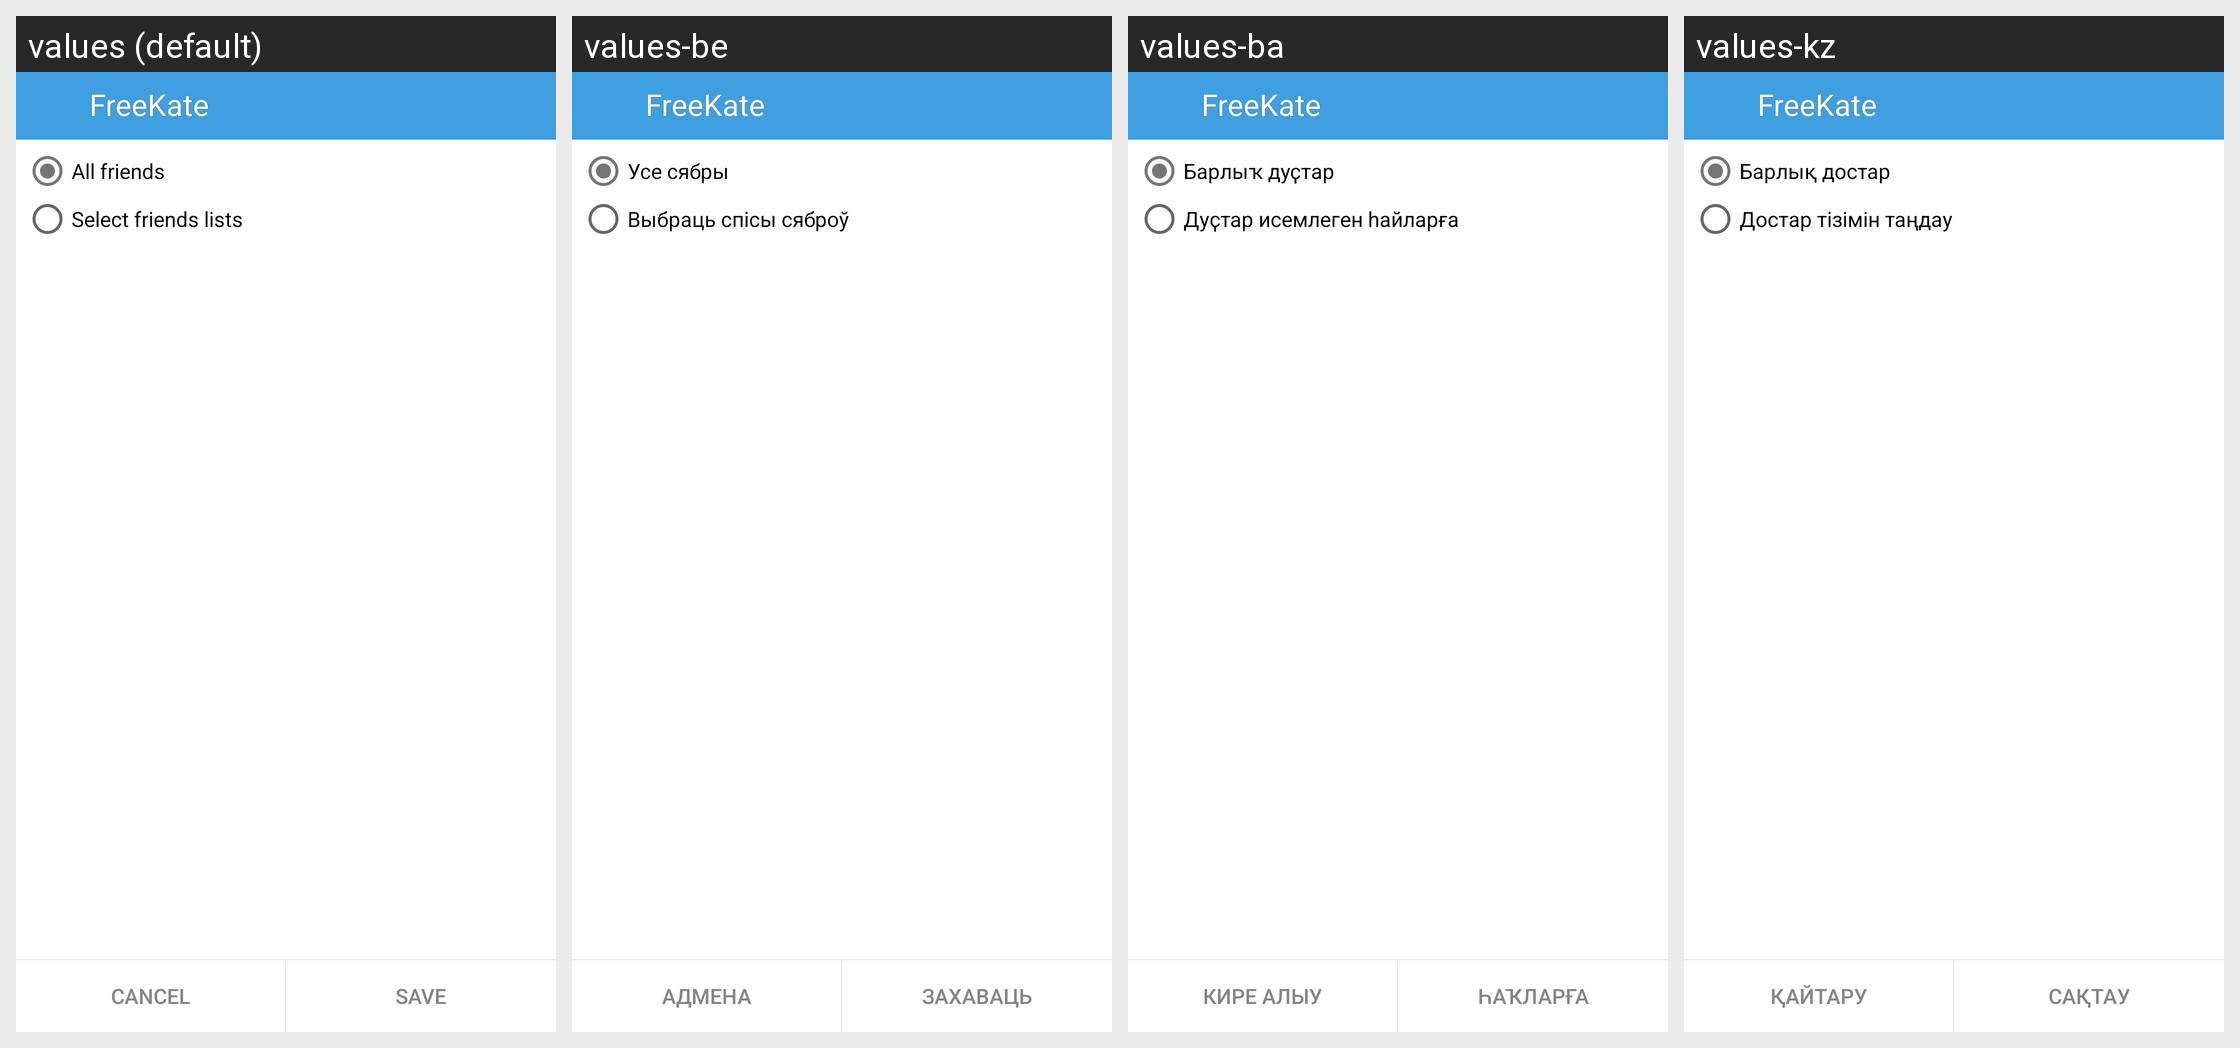

The Android screen above is rendered under several locales of the same app. Produce the string resources it draws, with the default and per-locale values.
Android screen res/layout/sync_selection.xml rendered under 4 locales, left to right: values (default), values-be, values-ba, values-kz. Device: Nexus 5 (rendered at 1080×1920; each locale shown at half size, 540×960, under a caption strip naming it); theme KateLight.
Other locales in the repository, not shown: values-it, values-kk, values-pt, values-ru, values-tr, values-tt, values-uk.
Strings drawn on this screen, with the default value and each locale's value (text and hints the layout hard-codes, and strings that could not be matched under every locale, appear in the picture but are not listed):

label_all_friends
  values: All friends
  values-be: Усе сябры
  values-ba: Барлыҡ дуҫтар
  values-kz: Барлық достар

label_select_friends_lists
  values: Select friends lists
  values-be: Выбраць спісы сяброў
  values-ba: Дуҫтар исемлеген һайларға
  values-kz: Достар тізімін таңдау

app_name
  values: FreeKate
  values-be: FreeKate  [not translated; the default value is used]
  values-ba: FreeKate  [not translated; the default value is used]
  values-kz: FreeKate  [not translated; the default value is used]

label_cancel
  values: Cancel
  values-be: Адмена
  values-ba: Кире алыу
  values-kz: Қайтару

label_save
  values: Save
  values-be: Захаваць
  values-ba: Һаҡларға
  values-kz: Сақтау
